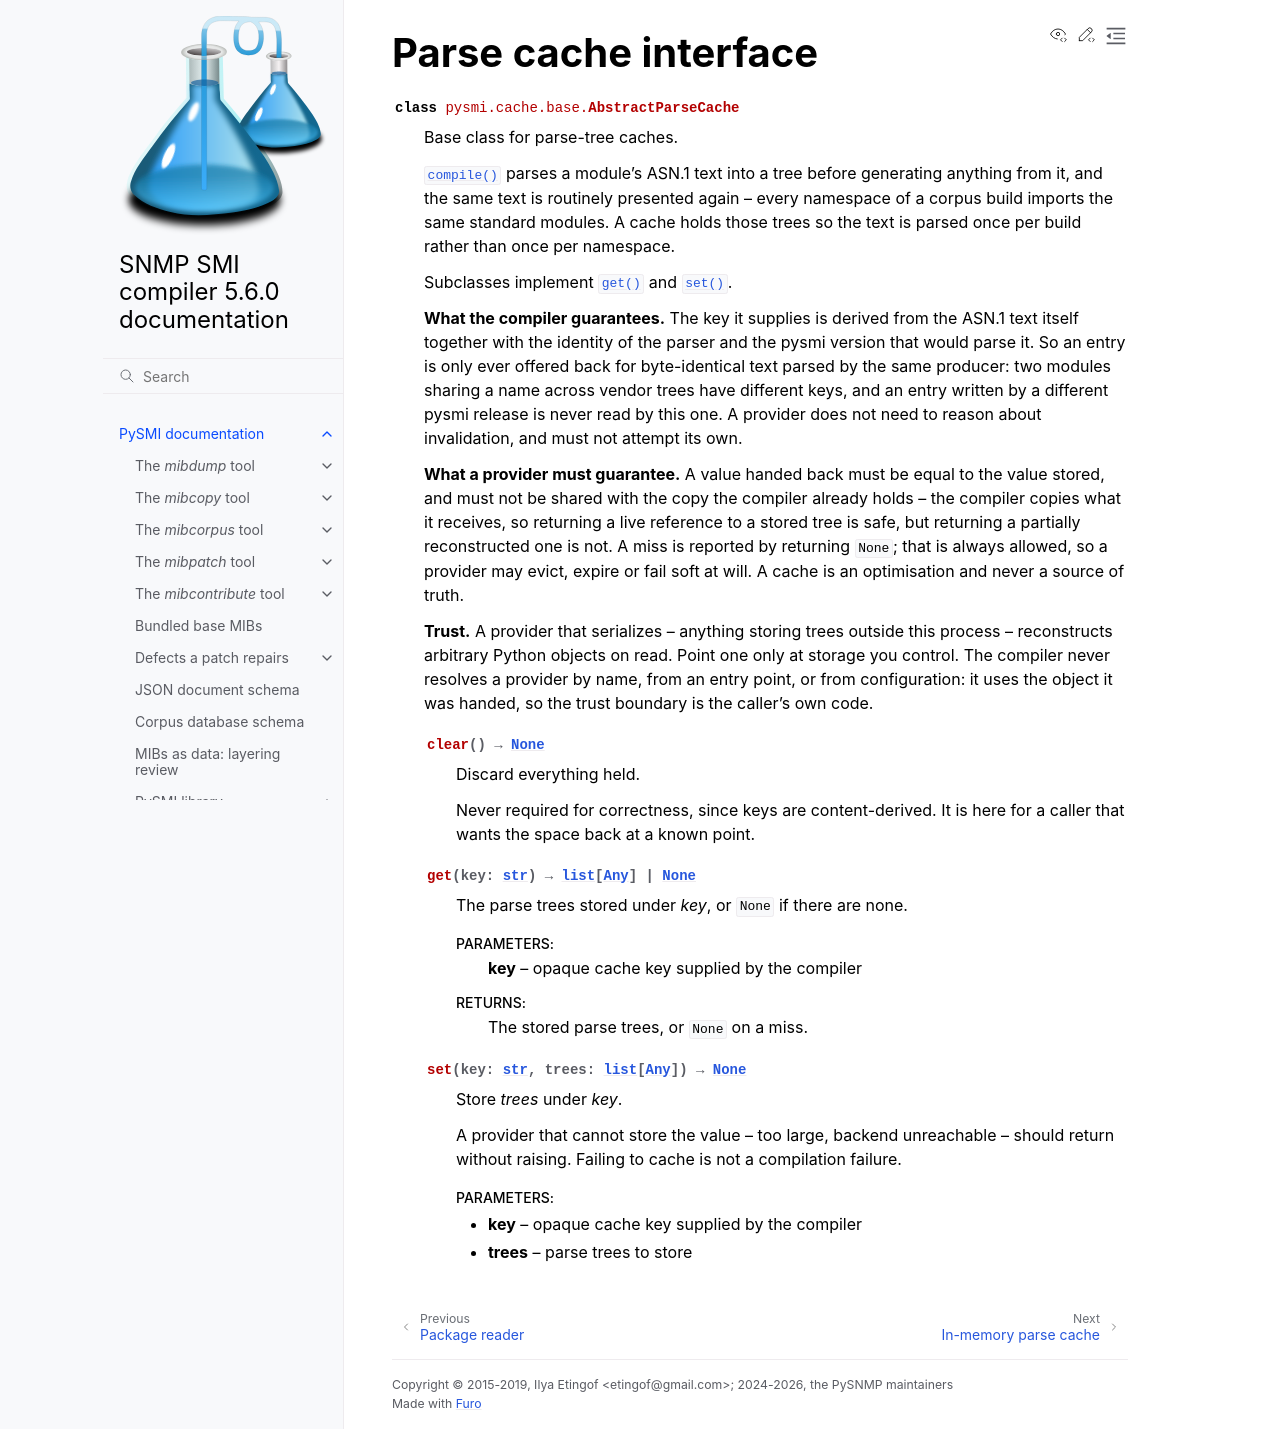

repository: pysnmp/pysmi · page: 5.6.0/pysmi/cache/abstractparsecache.html · generator: sphinx

.. _cache.AbstractParseCache:

Parse cache interface
---------------------

.. autoclass:: pysmi.cache.base.AbstractParseCache
  :members:
